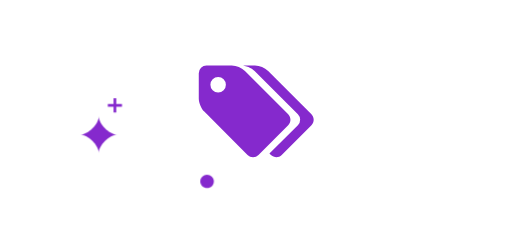
t = 0.00 s
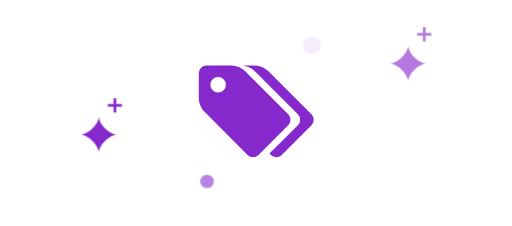
t = 1.63 s
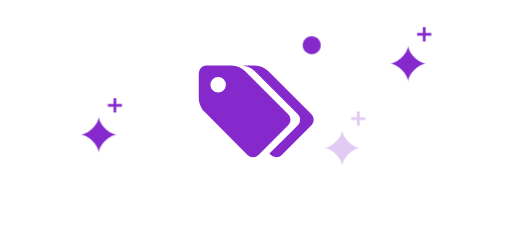
t = 3.25 s
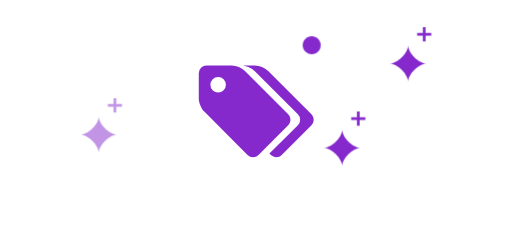
t = 5.00 s
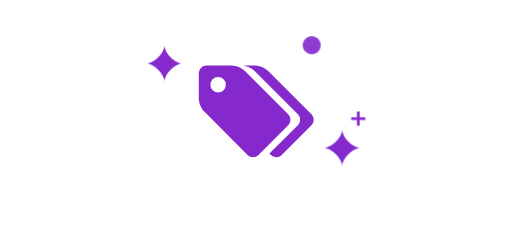
t = 6.63 s
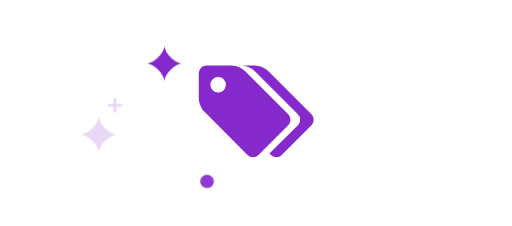
t = 8.38 s

The animated SVG that drew these frames (rendered in a browser with its animation timeline set to each time). Animation: 6 CSS @keyframes rules; one cycle of 10.00 s, repeats indefinitely.

<svg xmlns="http://www.w3.org/2000/svg" viewBox="0 0 170 75" shape-rendering="geometricPrecision" text-rendering="geometricPrecision" fill="#8529cd">
	<style>
		#rr-svg4 {animation: rr-svg4_c_o 10000ms linear infinite normal forwards}
		@keyframes rr-svg4_c_o {
			30% {opacity: 0}
			40% {opacity: 1}
			70% {opacity: 1}
			80% {opacity: 0}
		}
		#rr-svg7 {animation: rr-svg7_c_o 10000ms linear infinite normal forwards}
		@keyframes rr-svg7_c_o {
			10% {opacity: 0}
			20% {opacity: 1}
			50% {opacity: 1}
			60% {opacity: 0}
		}
		#rr-svg10 {animation: rr-svg10_c_o 10000ms linear infinite normal forwards}
		@keyframes rr-svg10_c_o {
			40% {opacity: 1}
			60% {opacity: 0}
			80% {opacity: 0}
			100% {opacity: 1}
		}
		#rr-svg13 {animation: rr-svg13_c_o 10000ms linear infinite normal forwards}
		@keyframes rr-svg13_c_o {
			10% {opacity: 1}
			25% {opacity: 0}
			70% {opacity: 0}
			85% {opacity: 1}
		}
		#rr-svg14 {animation: rr-svg14_c_o 10000ms linear infinite normal forwards}
		@keyframes rr-svg14_c_o {
			50% {opacity: 0}
			60% {opacity: 1}
			90% {opacity: 1}
			100% {opacity: 0}
		}
		#rr-svg16 { animation: rr-svg16_c_o 10000ms linear infinite normal forwards }
		@keyframes rr-svg16_c_o {
			15% {opacity: 0}
			30% {opacity: 1}
			65% {opacity: 1}
			80% {opacity: 0}
		}</style>
	<g id="rr-svg4" opacity="0" transform="translate(48.5 12)">
		<path id="rr-svg41" d="M71.2,37.1C68.6,37.1,65.1,40.6,65.1,43.2C65.1,40.6,61.6,37.1,59,37.1C61.6,37.1,65.1,33.6,65.1,31C65.1,33.6,68.6,37.1,71.2,37.1Z M72.8,26.9v0.9h-1.9v1.9h-0.9v-1.9h-1.9v-0.9h1.9v-1.9h0.9v1.9h1.9"/>
	</g>
	<g id="rr-svg7" opacity="0" transform="translate(70.4-16)">
		<use href="#rr-svg41"/>
	</g>
	<g id="rr-svg10" transform="translate(-32.3 7.6)">
		<use href="#rr-svg41"/>
	</g>
	<path id="rr-svg13" d="M22.5,48.2C22.5,49.4,21.5,50.4,20.3,50.4C19,50.4,18,49.4,18,48.2C18,47,19,46,20.2,46C21.5,46,22.5,47,22.5,48.2Z" transform="translate(48.5 12)"/>
	<path id="rr-svg14" opacity="0" d="M0,7.1C2.6,7.1,6.1,3.6,6.1,1C6.1,3.6,9.6,7.1,12.2,7.1C9.6,7.1,6.1,10.6,6.1,13.2C6.1,10.6,2.6,7.1,0,7.1Z" transform="translate(48.5 14)"/>
	<path d="M75 28.14a2.56 2.56 0 01-2.57 2.57 2.56 2.56 0 01-2.57-2.57 2.56 2.56 0 012.57-2.57A2.56 2.56 0 0175 28.14zm21.44 11.57c0-.68-.29-1.34-.75-1.82L81.33 23.54a7.08 7.08 0 00-4.4-1.83h-8.36A2.59 2.59 0 0066 24.3v8.35c0 1.43.8 3.38 1.83 4.38l14.36 14.39a2.59 2.59 0 003.64 0l9.86-9.89c.46-.46.75-1.12.75-1.8zm7.71 0c0-.68-.28-1.34-.74-1.82L89.04 23.54a7.08 7.08 0 00-4.4-1.83h-4.5c1.43 0 3.38.8 4.4 1.83L98.91 37.9a2.59 2.59 0 010 3.64l-9.45 9.43c.69.7 1.21 1.19 2.25 1.19.69 0 1.35-.28 1.83-.74l9.87-9.89c.46-.46.74-1.12.74-1.8z" fill="#8529CD"/>
	<path id="rr-svg16" opacity="0" d="M52,3C52,1.4,53.3,0,55,0C56.6,0,58,1.3,58,3C58,4.6,56.7,6,55,6C53.3,5.9,52,4.6,52,3Z" transform="translate(48.5 12)"/>
</svg>